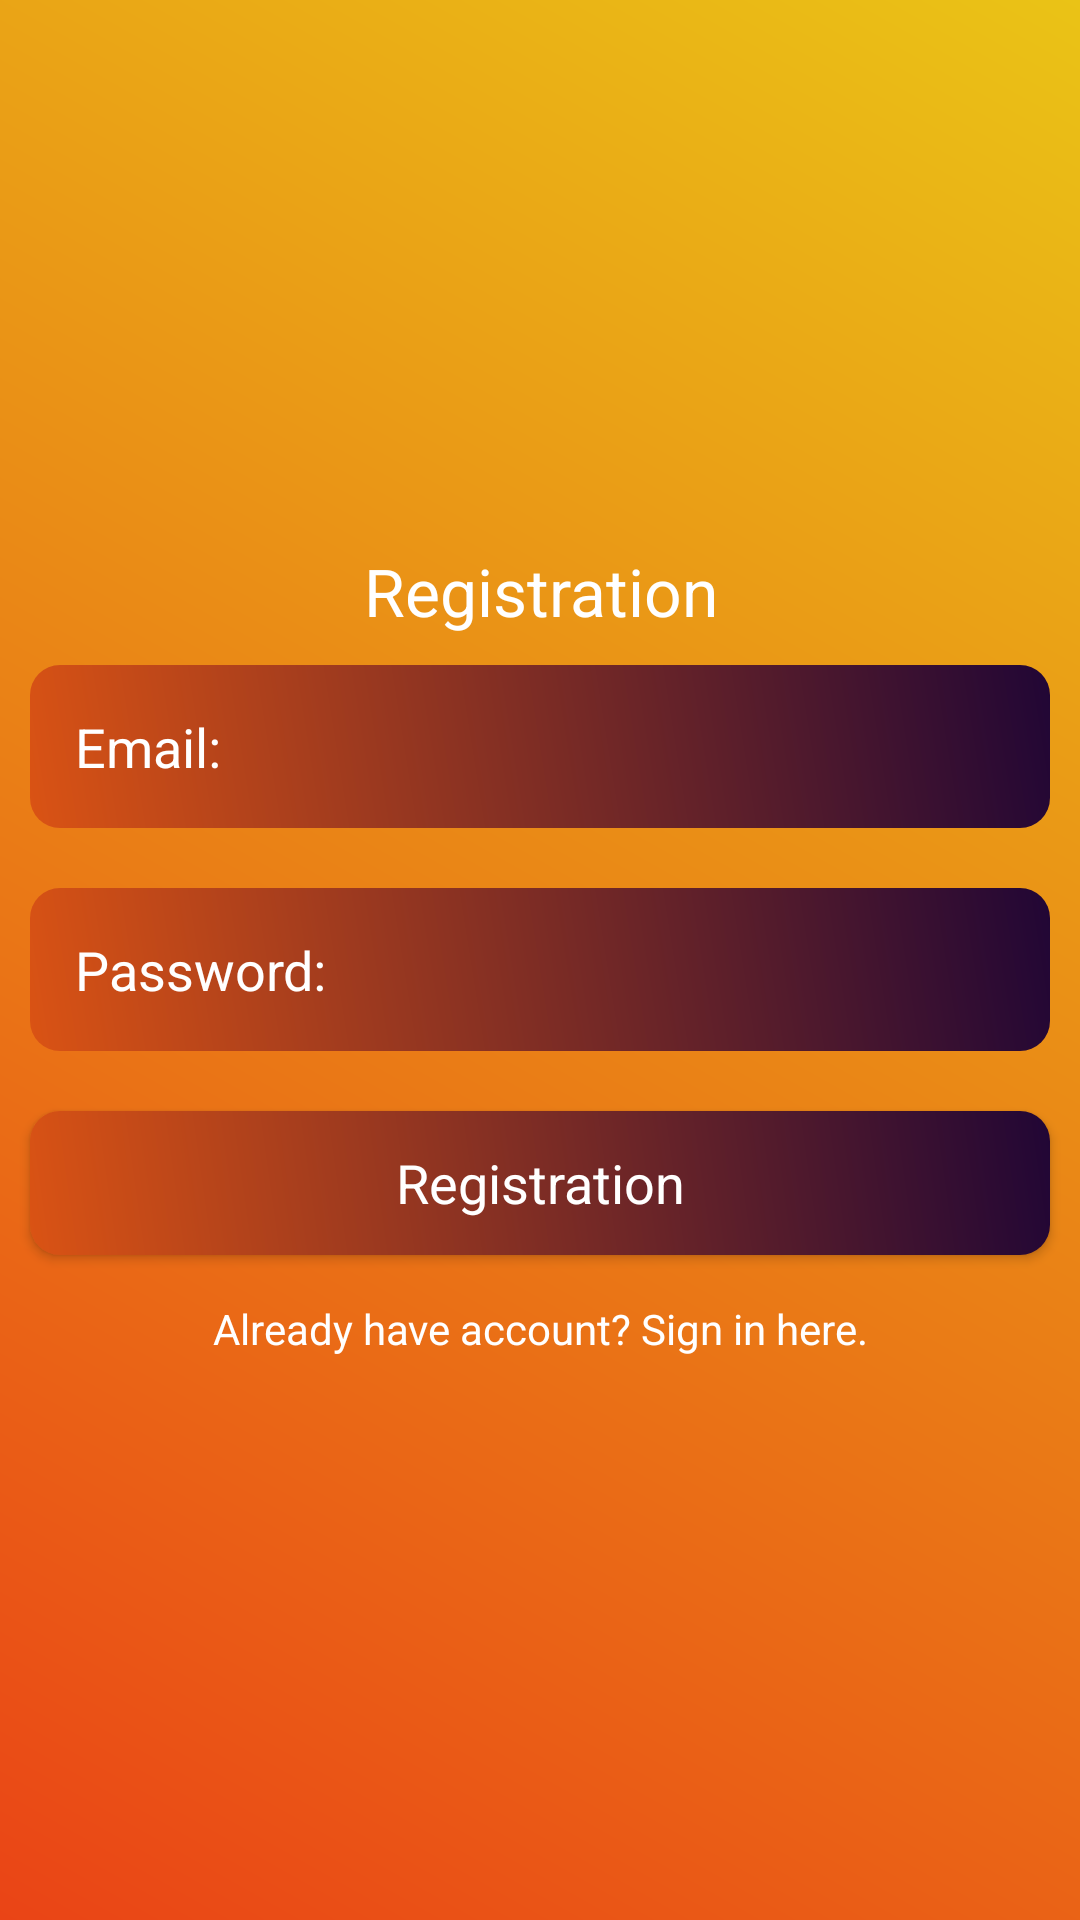

Reconstruct the res/layout file that produces this screen, plus the resources it refers to.
<!-- AndroidManifest.xml: application theme Theme.Expense -->
<!-- res/layout/activity_registration.xml -->
<?xml version="1.0" encoding="utf-8"?>
<LinearLayout xmlns:android="http://schemas.android.com/apk/res/android"
    xmlns:app="http://schemas.android.com/apk/res-auto"
    xmlns:tools="http://schemas.android.com/tools"
    android:layout_width="match_parent"
    android:layout_height="match_parent"
    android:background="@drawable/background_color"
    android:orientation="vertical"
    android:gravity="center"
    tools:context=".RegistrationActivity">

    <ScrollView
        android:layout_width="match_parent"
        android:layout_height="wrap_content">

        <LinearLayout
            android:layout_width="match_parent"
            android:layout_height="wrap_content"
            android:gravity="center"
            android:orientation="vertical">

            <TextView
                android:layout_width="match_parent"
                android:layout_height="wrap_content"
                android:gravity="center"
                android:text="Registration"
                android:textAppearance="?android:textAppearanceLarge"
                android:textColor="@color/white" />

            <EditText
                android:id="@+id/email_reg"
                android:layout_width="match_parent"
                android:layout_height="wrap_content"
                android:layout_margin="10dp"
                android:background="@drawable/edittext_background"
                android:hint="Email:"
                android:padding="15dp"
                android:textColor="@color/white"
                android:textColorHint="@color/white" />

            <EditText
                android:id="@+id/password_reg"
                android:layout_width="match_parent"
                android:layout_height="wrap_content"
                android:layout_margin="10dp"
                android:background="@drawable/edittext_background"
                android:hint="Password:"
                android:padding="15dp"
                android:textColor="@color/white"
                android:textColorHint="@color/white" />

            <androidx.appcompat.widget.AppCompatButton
                android:id="@+id/btn_reg"
                android:layout_width="match_parent"
                android:layout_height="wrap_content"
                android:layout_margin="10dp"
                android:background="@drawable/edittext_background"
                android:text="Registration"
                android:textAppearance="?android:textAppearanceMedium"
                android:textColor="@color/white" />

            <TextView
                android:id="@+id/signin_here"
                android:layout_width="match_parent"
                android:layout_height="wrap_content"
                android:gravity="center"
                android:padding="5dp"
                android:text="Already have account? Sign in here."
                android:textColor="@color/white" />

        </LinearLayout>

    </ScrollView>

</LinearLayout>
<!-- resources referenced by this layout -->
<resources>
  <color name="white">#FFFFFFFF</color>
  <!-- drawable background_color (drawable) -->
  <?xml version="1.0" encoding="utf-8"?>
  <shape xmlns:android="http://schemas.android.com/apk/res/android">
  
      <gradient
          android:angle="45"
          android:startColor="#EA4416"
          android:endColor="#EAC316" />
  
  </shape>
  <!-- drawable edittext_background (drawable) -->
  <?xml version="1.0" encoding="utf-8"?>
  <shape xmlns:android="http://schemas.android.com/apk/res/android">
  
      <gradient
          android:angle="45"
          android:startColor="#DA5314"
          android:endColor="#210635" />
  
      <corners
          android:topRightRadius="10dp"
          android:topLeftRadius="10dp"
          android:bottomLeftRadius="10dp"
          android:bottomRightRadius="10dp" />
  
  </shape>
  <style name="Theme.Expense" parent="Theme.MaterialComponents.DayNight.NoActionBar">
          
          <item name="colorPrimary">@color/purple_500</item>
          <item name="colorPrimaryVariant">@color/purple_700</item>
          <item name="colorOnPrimary">@color/white</item>
          
          <item name="colorSecondary">@color/teal_200</item>
          <item name="colorSecondaryVariant">@color/teal_700</item>
          <item name="colorOnSecondary">@color/black</item>
          
          <item name="android:statusBarColor" tools:targetApi="l">?attr/colorPrimaryVariant</item>
          
          <item name="windowActionBar">false</item>
          <item name="windowNoTitle">true</item>
          <item name="drawerArrowStyle">@style/DrawerIconStyle</item>
      </style>
  <color name="purple_500">#FF6200EE</color>
  <color name="purple_700">#FF3700B3</color>
  <color name="teal_200">#FF03DAC5</color>
  <color name="teal_700">#FF018786</color>
  <color name="black">#FF000000</color>
  <style name="DrawerIconStyle" parent="Widget.AppCompat.DrawerArrowToggle">
          <item name="color">@color/white</item>
      </style>
</resources>
